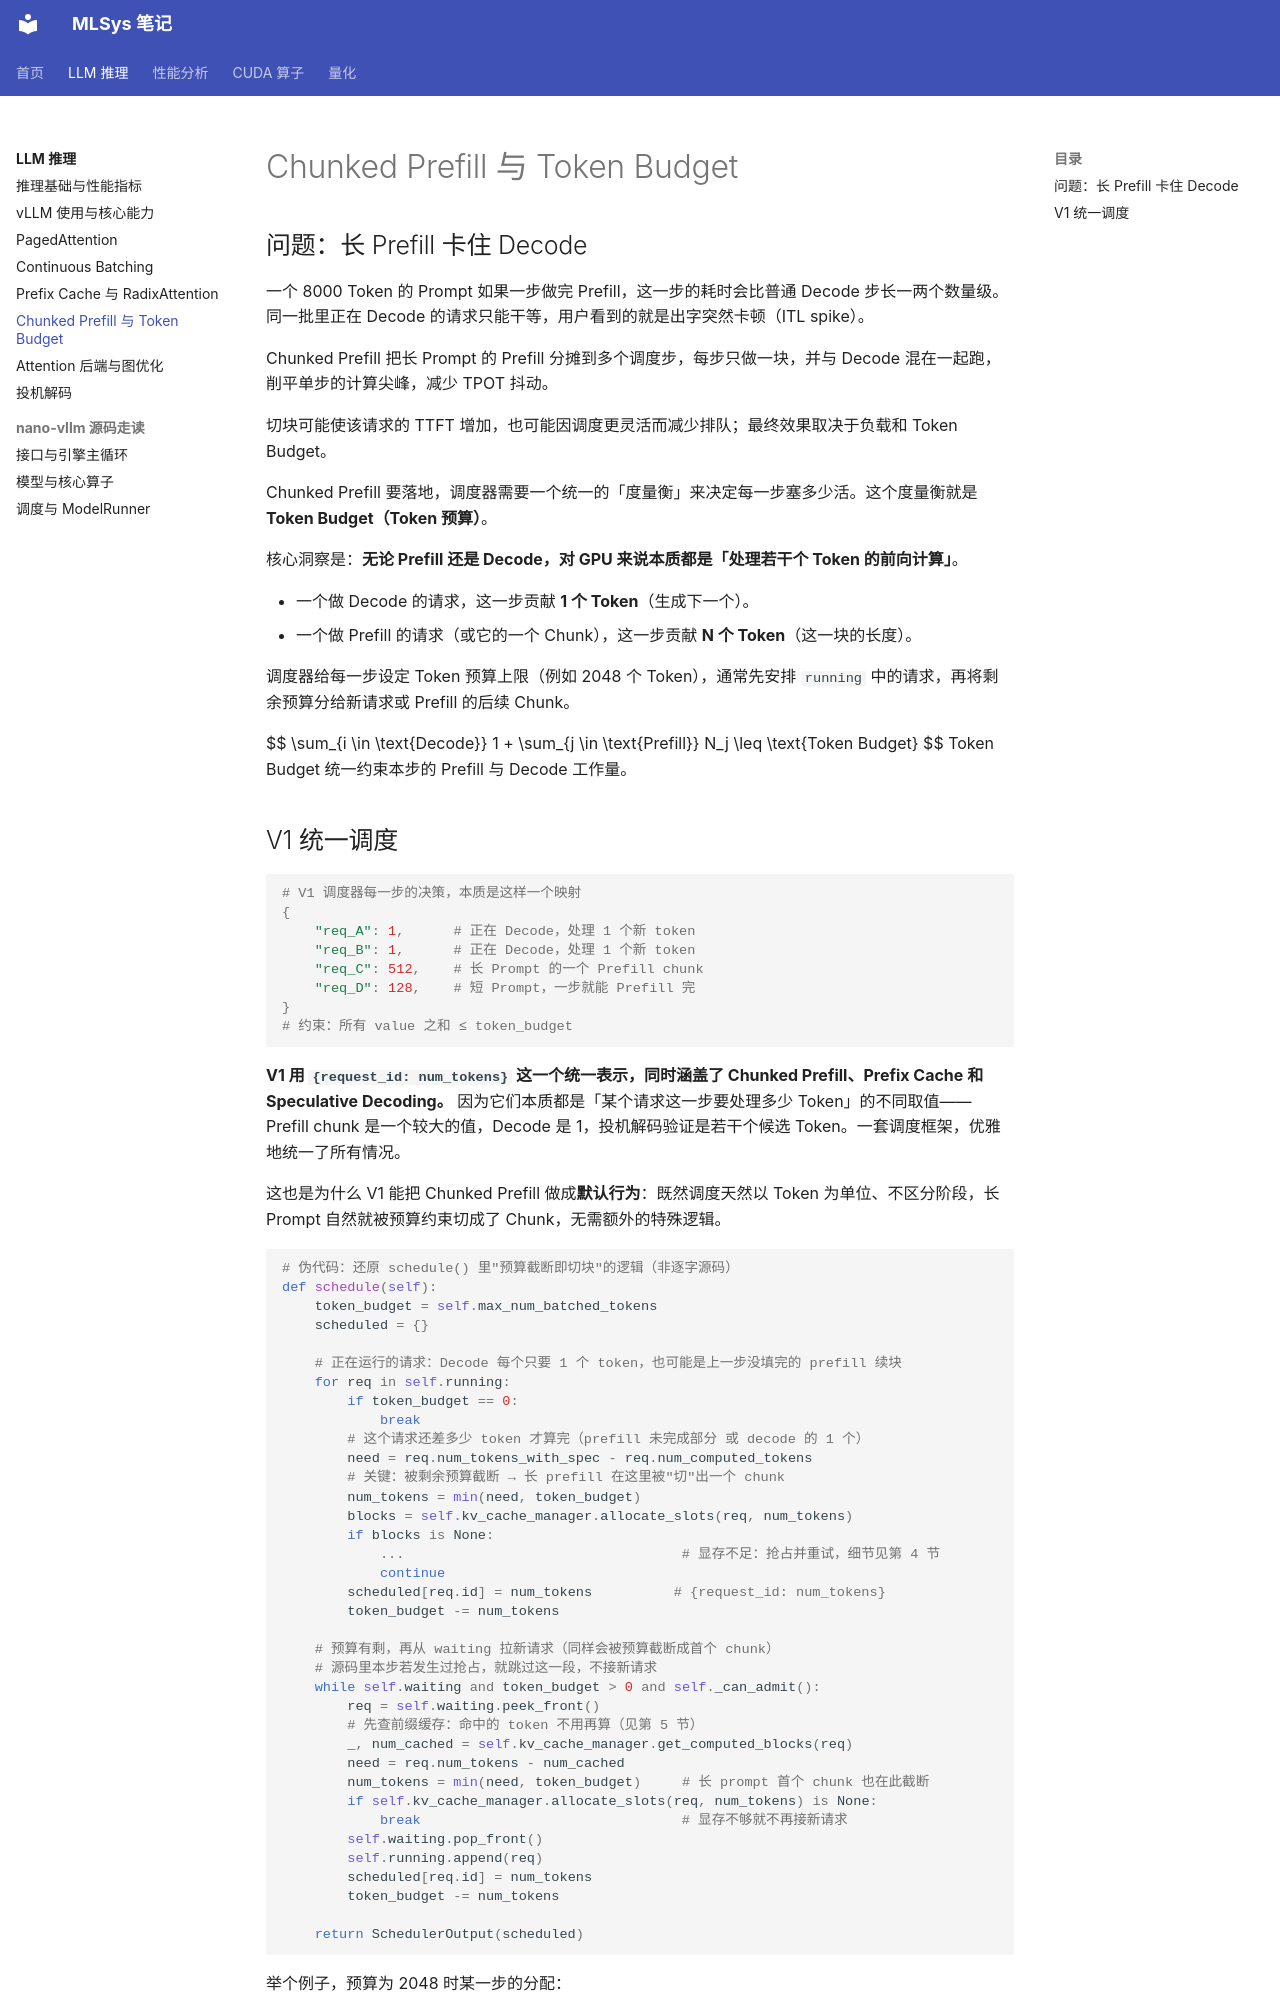

repository: hychen11/MLSYS · page: inference/06-chunked-prefill/index.html · generator: mkdocs

# Chunked Prefill 与 Token Budget

## 问题：长 Prefill 卡住 Decode

一个 8000 Token 的 Prompt 如果一步做完 Prefill，这一步的耗时会比普通 Decode 步长一两个数量级。同一批里正在 Decode 的请求只能干等，用户看到的就是出字突然卡顿（ITL spike）。

Chunked Prefill 把长 Prompt 的 Prefill 分摊到多个调度步，每步只做一块，并与 Decode 混在一起跑，削平单步的计算尖峰，减少 TPOT 抖动。

切块可能使该请求的 TTFT 增加，也可能因调度更灵活而减少排队；最终效果取决于负载和 Token Budget。

Chunked Prefill 要落地，调度器需要一个统一的「度量衡」来决定每一步塞多少活。这个度量衡就是 **Token Budget（Token 预算）**。

核心洞察是：**无论 Prefill 还是 Decode，对 GPU 来说本质都是「处理若干个 Token 的前向计算」**。

- 一个做 Decode 的请求，这一步贡献 **1 个 Token**（生成下一个）。
- 一个做 Prefill 的请求（或它的一个 Chunk），这一步贡献 **N 个 Token**（这一块的长度）。

调度器给每一步设定 Token 预算上限（例如 2048 个 Token），通常先安排 `running` 中的请求，再将剩余预算分给新请求或 Prefill 的后续 Chunk。

$$
\sum_{i \in \text{Decode}} 1 + \sum_{j \in \text{Prefill}} N_j \leq \text{Token Budget}
$$
Token Budget 统一约束本步的 Prefill 与 Decode 工作量。
